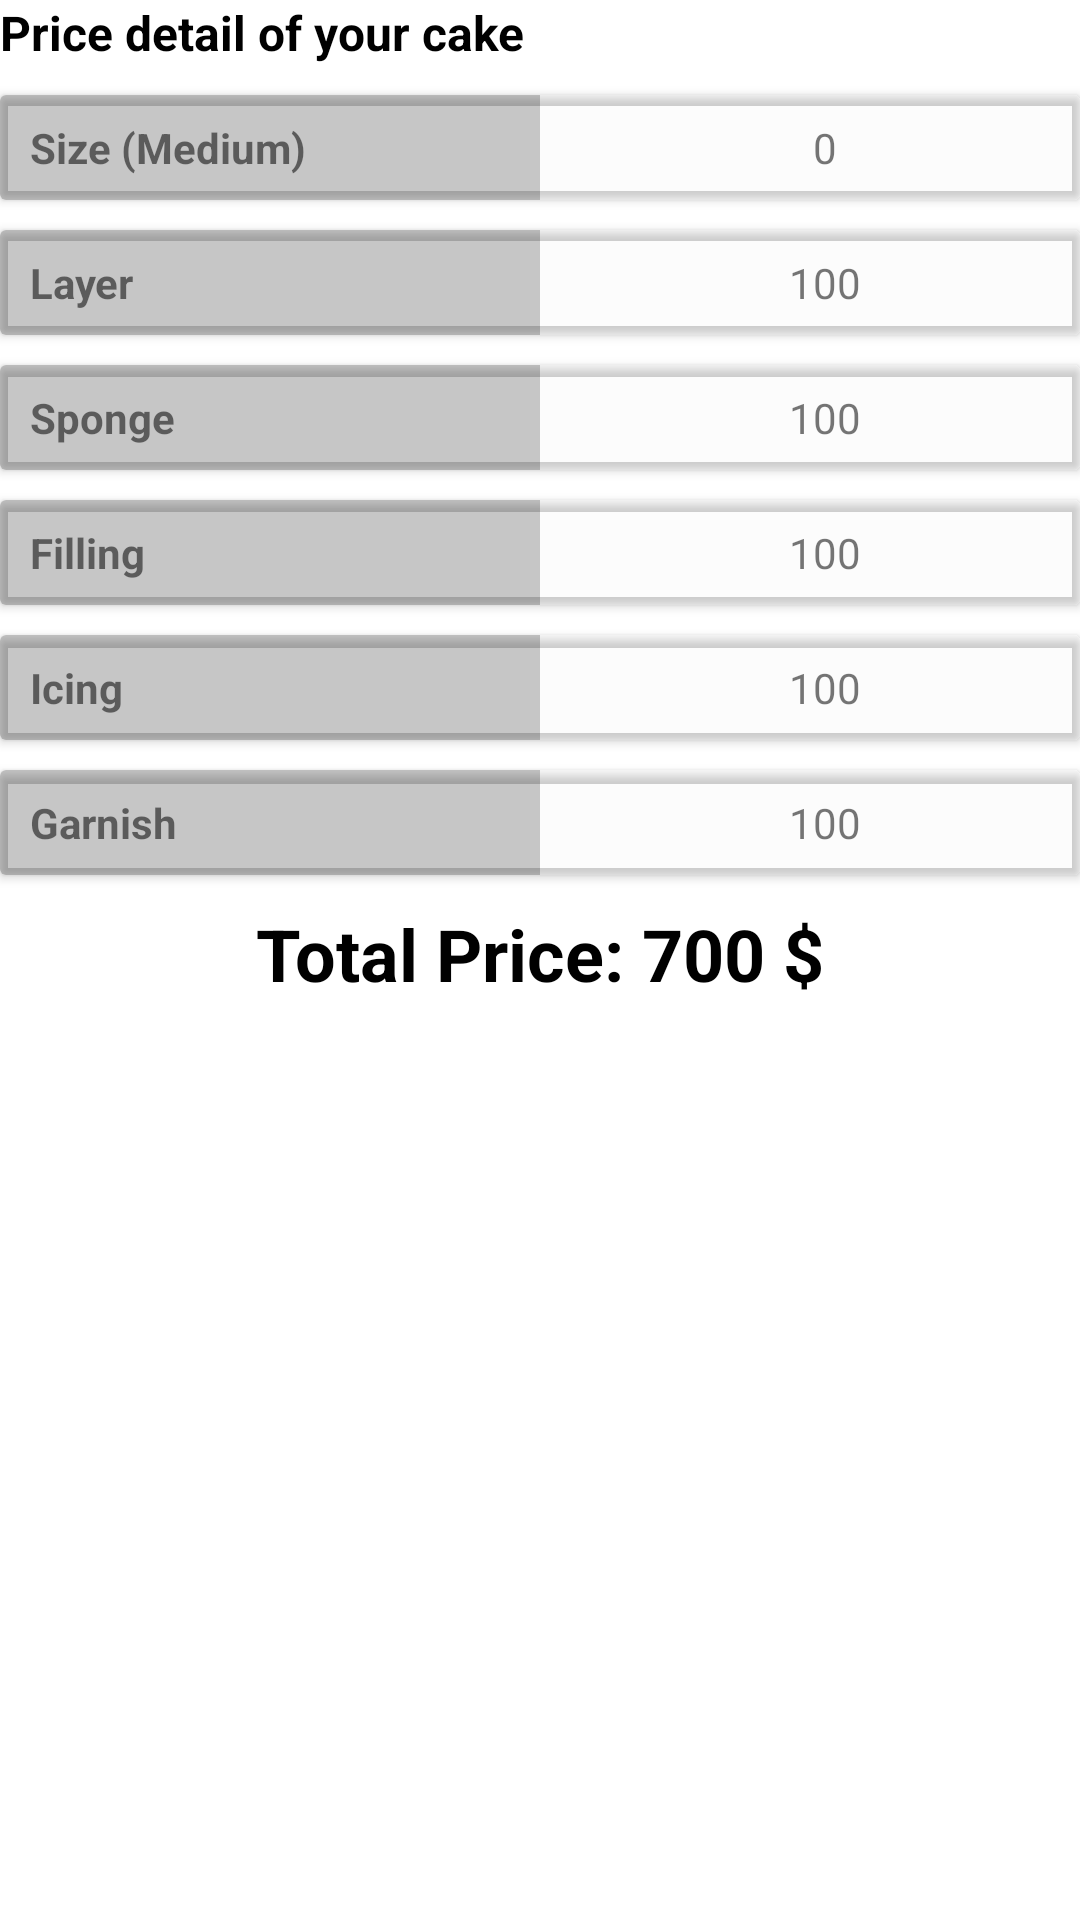

Reconstruct the res/layout file that produces this screen, plus the resources it refers to.
<!-- AndroidManifest.xml: application theme Theme.Project_kayk -->
<!-- res/layout/fragmetn_cake_cost.xml -->
<?xml version="1.0" encoding="utf-8"?>
<LinearLayout
    xmlns:android="http://schemas.android.com/apk/res/android"
    xmlns:tools="http://schemas.android.com/tools"
    android:layout_width="match_parent"
    android:layout_height="match_parent"
    tools:context=".fragments.LayersFragment"
    android:orientation="vertical"
    android:layout_margin="10dp">

    <TextView
        android:layout_width="match_parent"
        android:layout_height="wrap_content"
        android:text="Price detail of your cake"
        android:textSize="16dp"
        android:textStyle="bold"
        android:textColor="@color/black"
        android:id="@+id/title"/>

    <androidx.cardview.widget.CardView
        android:layout_marginTop="10dp"
        android:layout_width="match_parent"
        android:layout_height="35dp"
        android:backgroundTint="@color/cardview_shadow_end_color">

        <LinearLayout
            android:layout_width="match_parent"
            android:layout_height="match_parent"
            android:weightSum="2"
            android:orientation="horizontal">

            <TextView
                android:layout_weight="1"
                android:layout_width="0dp"
                android:layout_height="match_parent"
                android:paddingLeft="10dp"
                android:gravity="center_vertical"
                android:text="Size (Medium)"
                android:textStyle="bold"
                android:background="@color/cardview_shadow_start_color">
            </TextView>

            <TextView
                android:layout_weight="1"
                android:layout_width="0dp"
                android:layout_height="match_parent"
                android:paddingLeft="10dp"
                android:gravity="center"
                android:text="0">
            </TextView>

        </LinearLayout>

    </androidx.cardview.widget.CardView>

    <androidx.cardview.widget.CardView
        android:layout_marginTop="10dp"
        android:layout_width="match_parent"
        android:layout_height="35dp"
        android:backgroundTint="@color/cardview_shadow_end_color">

        <LinearLayout
            android:layout_width="match_parent"
            android:layout_height="match_parent"
            android:weightSum="2"
            android:orientation="horizontal">

            <TextView
                android:textStyle="bold"
                android:layout_weight="1"
                android:layout_width="0dp"
                android:layout_height="match_parent"
                android:paddingLeft="10dp"
                android:gravity="center_vertical"
                android:text="Layer"
                android:id="@+id/title_layer"
                android:background="@color/cardview_shadow_start_color">
            </TextView>

            <TextView
                android:layout_weight="1"
                android:layout_width="0dp"
                android:layout_height="match_parent"
                android:paddingLeft="10dp"
                android:gravity="center"
                android:text="100"
                android:id="@+id/layer">
            </TextView>

        </LinearLayout>

    </androidx.cardview.widget.CardView>

    <androidx.cardview.widget.CardView
        android:layout_marginTop="10dp"
        android:layout_width="match_parent"
        android:layout_height="35dp"
        android:backgroundTint="@color/cardview_shadow_end_color">

        <LinearLayout
            android:layout_width="match_parent"
            android:layout_height="match_parent"
            android:weightSum="2"
            android:orientation="horizontal">

            <TextView
                android:textStyle="bold"
                android:layout_weight="1"
                android:layout_width="0dp"
                android:layout_height="match_parent"
                android:paddingLeft="10dp"
                android:gravity="center_vertical"
                android:text="Sponge"
                android:id="@+id/title_sponge"
                android:background="@color/cardview_shadow_start_color">
            </TextView>

            <TextView
                android:layout_weight="1"
                android:layout_width="0dp"
                android:layout_height="match_parent"
                android:paddingLeft="10dp"
                android:gravity="center"
                android:text="100"
                android:id="@+id/sponge">
            </TextView>

        </LinearLayout>

    </androidx.cardview.widget.CardView>

    <androidx.cardview.widget.CardView
        android:layout_marginTop="10dp"
        android:layout_width="match_parent"
        android:layout_height="35dp"
        android:backgroundTint="@color/cardview_shadow_end_color">

        <LinearLayout
            android:layout_width="match_parent"
            android:layout_height="match_parent"
            android:weightSum="2"
            android:orientation="horizontal">

            <TextView
                android:textStyle="bold"
                android:layout_weight="1"
                android:layout_width="0dp"
                android:layout_height="match_parent"
                android:paddingLeft="10dp"
                android:gravity="center_vertical"
                android:text="Filling"
                android:id="@+id/title_filling"
                android:background="@color/cardview_shadow_start_color">
            </TextView>

            <TextView
                android:layout_weight="1"
                android:layout_width="0dp"
                android:layout_height="match_parent"
                android:paddingLeft="10dp"
                android:gravity="center"
                android:text="100"
                android:id="@+id/filling">
            </TextView>

        </LinearLayout>

    </androidx.cardview.widget.CardView>

    <androidx.cardview.widget.CardView
        android:layout_marginTop="10dp"
        android:layout_width="match_parent"
        android:layout_height="35dp"
        android:backgroundTint="@color/cardview_shadow_end_color">

        <LinearLayout
            android:layout_width="match_parent"
            android:layout_height="match_parent"
            android:weightSum="2"
            android:orientation="horizontal">

            <TextView
                android:textStyle="bold"
                android:layout_weight="1"
                android:layout_width="0dp"
                android:layout_height="match_parent"
                android:paddingLeft="10dp"
                android:gravity="center_vertical"
                android:text="Icing"
                android:id="@+id/title_icing"
                android:background="@color/cardview_shadow_start_color">
            </TextView>

            <TextView
                android:layout_weight="1"
                android:layout_width="0dp"
                android:layout_height="match_parent"
                android:paddingLeft="10dp"
                android:gravity="center"
                android:text="100"
                android:id="@+id/icing">
            </TextView>

        </LinearLayout>

    </androidx.cardview.widget.CardView>

    <androidx.cardview.widget.CardView
        android:layout_marginTop="10dp"
        android:layout_width="match_parent"
        android:layout_height="35dp"
        android:backgroundTint="@color/cardview_shadow_end_color">

        <LinearLayout
            android:layout_width="match_parent"
            android:layout_height="match_parent"
            android:weightSum="2"
            android:orientation="horizontal">

            <TextView
                android:textStyle="bold"
                android:layout_weight="1"
                android:layout_width="0dp"
                android:layout_height="match_parent"
                android:paddingLeft="10dp"
                android:gravity="center_vertical"
                android:text="Garnish"
                android:id="@+id/title_garnish"
                android:background="@color/cardview_shadow_start_color">
            </TextView>

            <TextView
                android:layout_weight="1"
                android:layout_width="0dp"
                android:layout_height="match_parent"
                android:paddingLeft="10dp"
                android:gravity="center"
                android:text="100"
                android:id="@+id/garnish">
            </TextView>

        </LinearLayout>

    </androidx.cardview.widget.CardView>

    <TextView
        android:layout_width="wrap_content"
        android:layout_height="wrap_content"
        android:text="Total Price: 700 $"
        android:textSize="24dp"
        android:textStyle="bold"
        android:textColor="@color/black"
        android:id="@+id/totalPrice"
        android:layout_marginTop="10dp"
        android:layout_gravity="center"/>

</LinearLayout>
<!-- resources referenced by this layout -->
<resources>
  <color name="black">#000000</color>
  <style name="Theme.Project_kayk" parent="Theme.MaterialComponents.Light.NoActionBar">
          
  
          
          <item name="android:statusBarColor" tools:targetApi="l">#ba53de</item>
          
      </style>
</resources>
